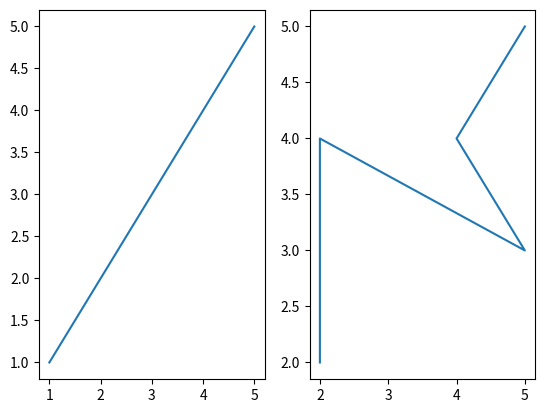

This figure's Python source:
import matplotlib.pyplot as plt 
a= (1, 2, 3, 4, 5)
b = (1, 2, 3, 4, 5)
d= (2, 2, 5, 4, 5)
e = (2, 4, 3, 4, 5)

plt.subplot(1, 2, 1)
plt.plot(a, b)
plt.subplot(1, 2, 2)
plt.plot(d,e)

plt.show()